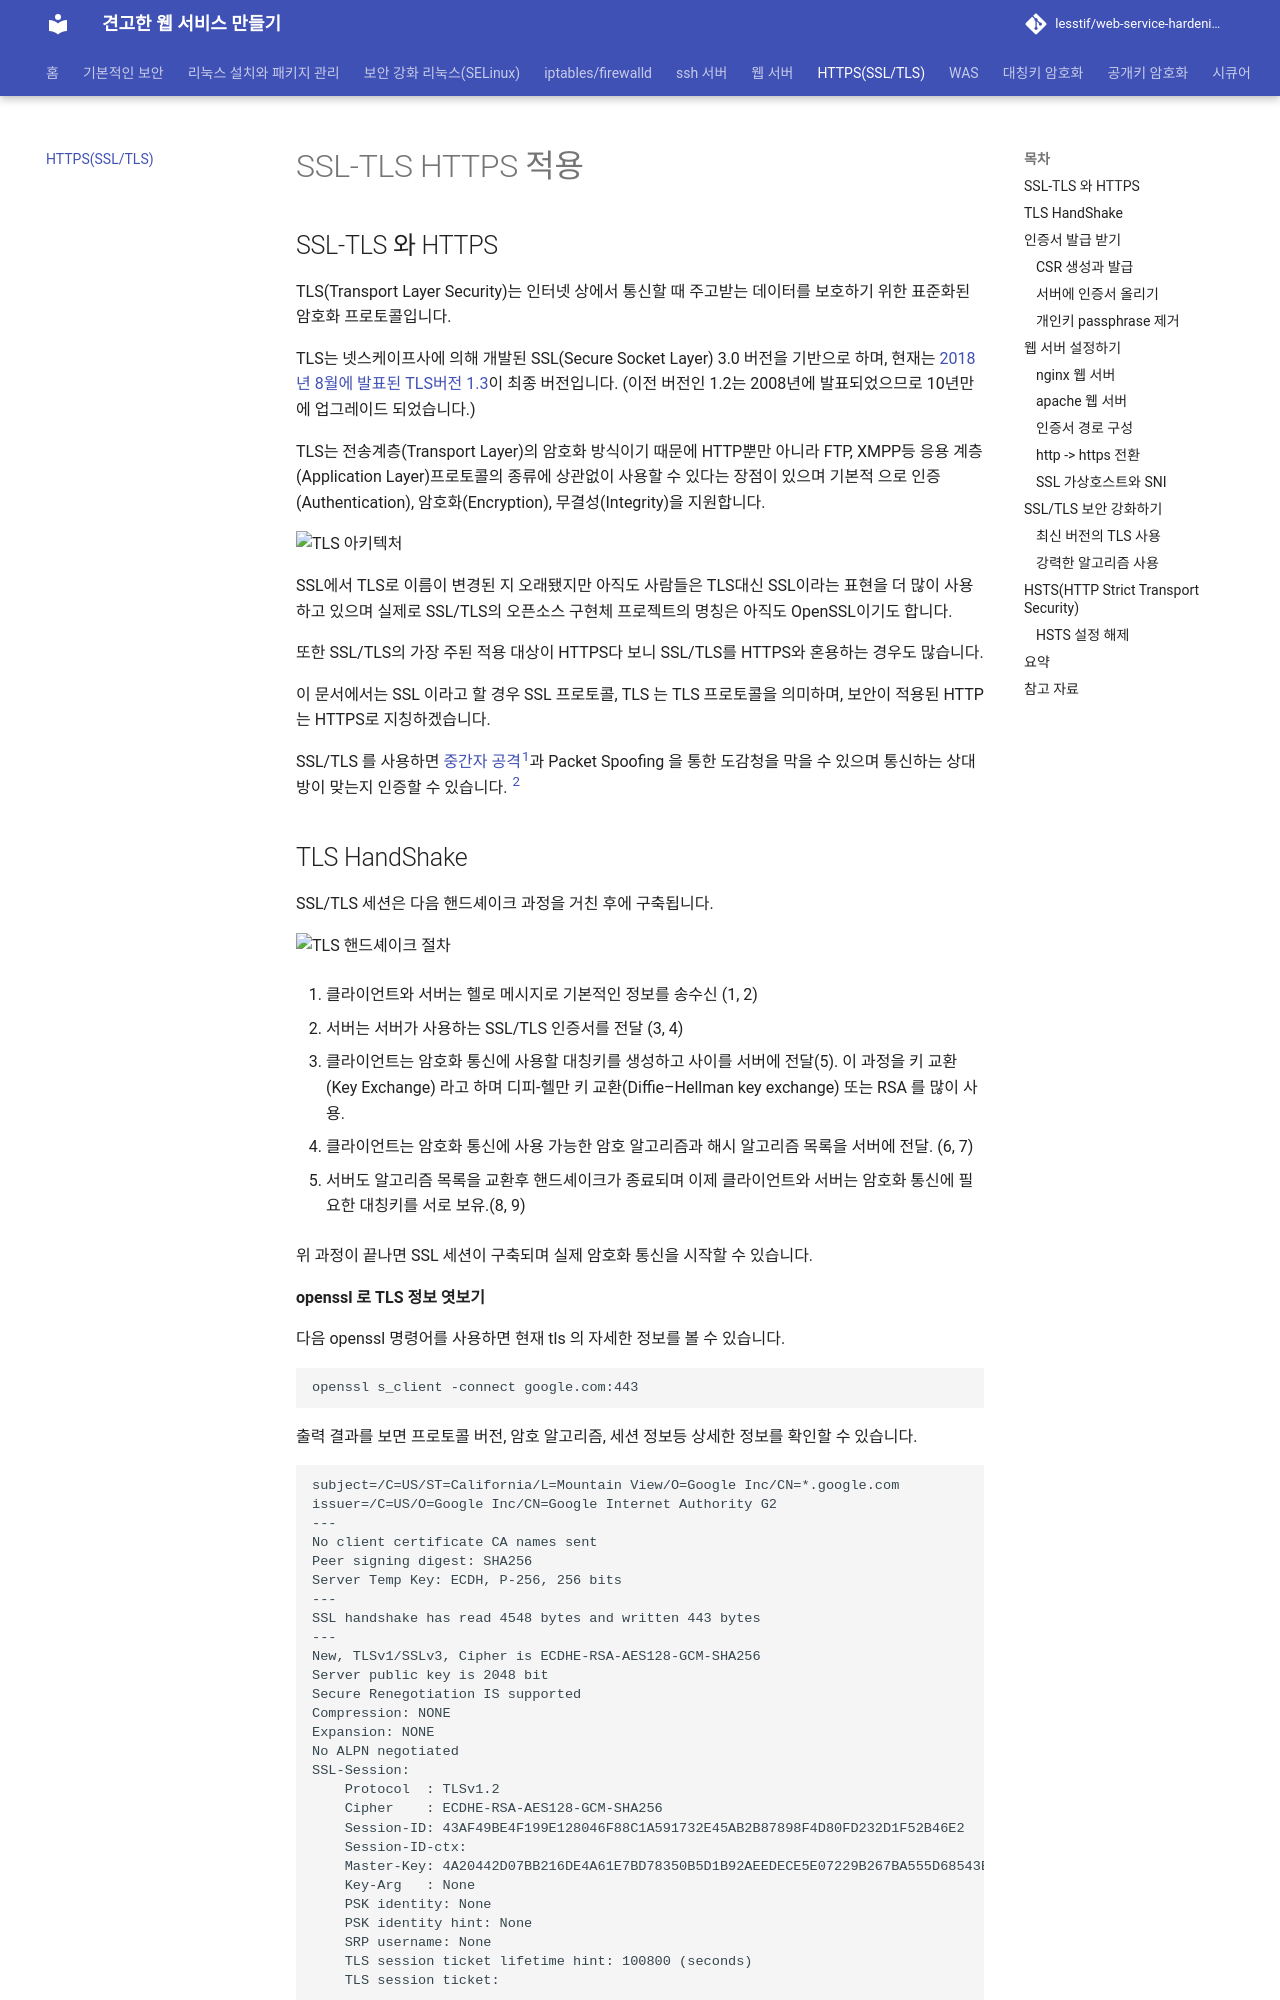

repository: lesstif/web-service-hardening · page: 07_tls_https/ssl-tls-https/index.html · generator: jekyll

# SSL-TLS HTTPS 적용

<!-- toc -->

## SSL-TLS 와 HTTPS

TLS(Transport Layer Security)는 인터넷 상에서 통신할 때 주고받는 데이터를 보호하기 위한 표준화된 암호화 프로토콜입니다.

TLS는 넷스케이프사에 의해 개발된 SSL(Secure Socket Layer) 3.0 버전을 기반으로 하며, 현재는 [2018년 8월에 발표된 TLS버전 1.3](https://en.wikipedia.org/wiki/Transport_Layer_Security#TLS_1.3)이 최종 버전입니다.
(이전 버전인 1.2는 2008년에 발표되었으므로 10년만에 업그레이드 되었습니다.)

TLS는 전송계층(Transport Layer)의 암호화 방식이기 때문에 HTTP뿐만 아니라 FTP, XMPP등 
응용 계층(Application Layer)프로토콜의 종류에 상관없이 사용할 수 있다는 장점이 있으며 기본적
으로 인증(Authentication), 암호화(Encryption), 무결성(Integrity)을 지원합니다.

![TLS 아키텍처](https://www.lesstif.com/download/attachments/18219486/image2014-7-30%2023%3A29%3A18.png?version=1&modificationDate=1406730379000&api=v2 "TLS 아키텍처")

SSL에서 TLS로 이름이 변경된 지 오래됐지만 아직도 사람들은 TLS대신 SSL이라는 표현을 더 많이 
사용하고 있으며 실제로 SSL/TLS의 오픈소스 구현체 프로젝트의 명칭은 아직도 OpenSSL이기도 합니다. 

또한 SSL/TLS의 가장 주된 적용 대상이 HTTPS다 보니 SSL/TLS를 HTTPS와 혼용하는 경우도 많습니다. 

이 문서에서는 SSL 이라고 할 경우 SSL 프로토콜, TLS 는 TLS 프로토콜을 의미하며, 보안이 적용된 HTTP는 HTTPS로 지칭하겠습니다.

SSL/TLS 를 사용하면 [중간자 공격](GLOSSARY.md)<sup id="fnref1">[1](#footnote1)</sup>과 Packet Spoofing 을 통한 도감청을 막을 수 있으며 통신하는 상대방이 맞는지 인증할 수 있습니다. <sup id="fnref2">[2](#footnote2)</sup>
